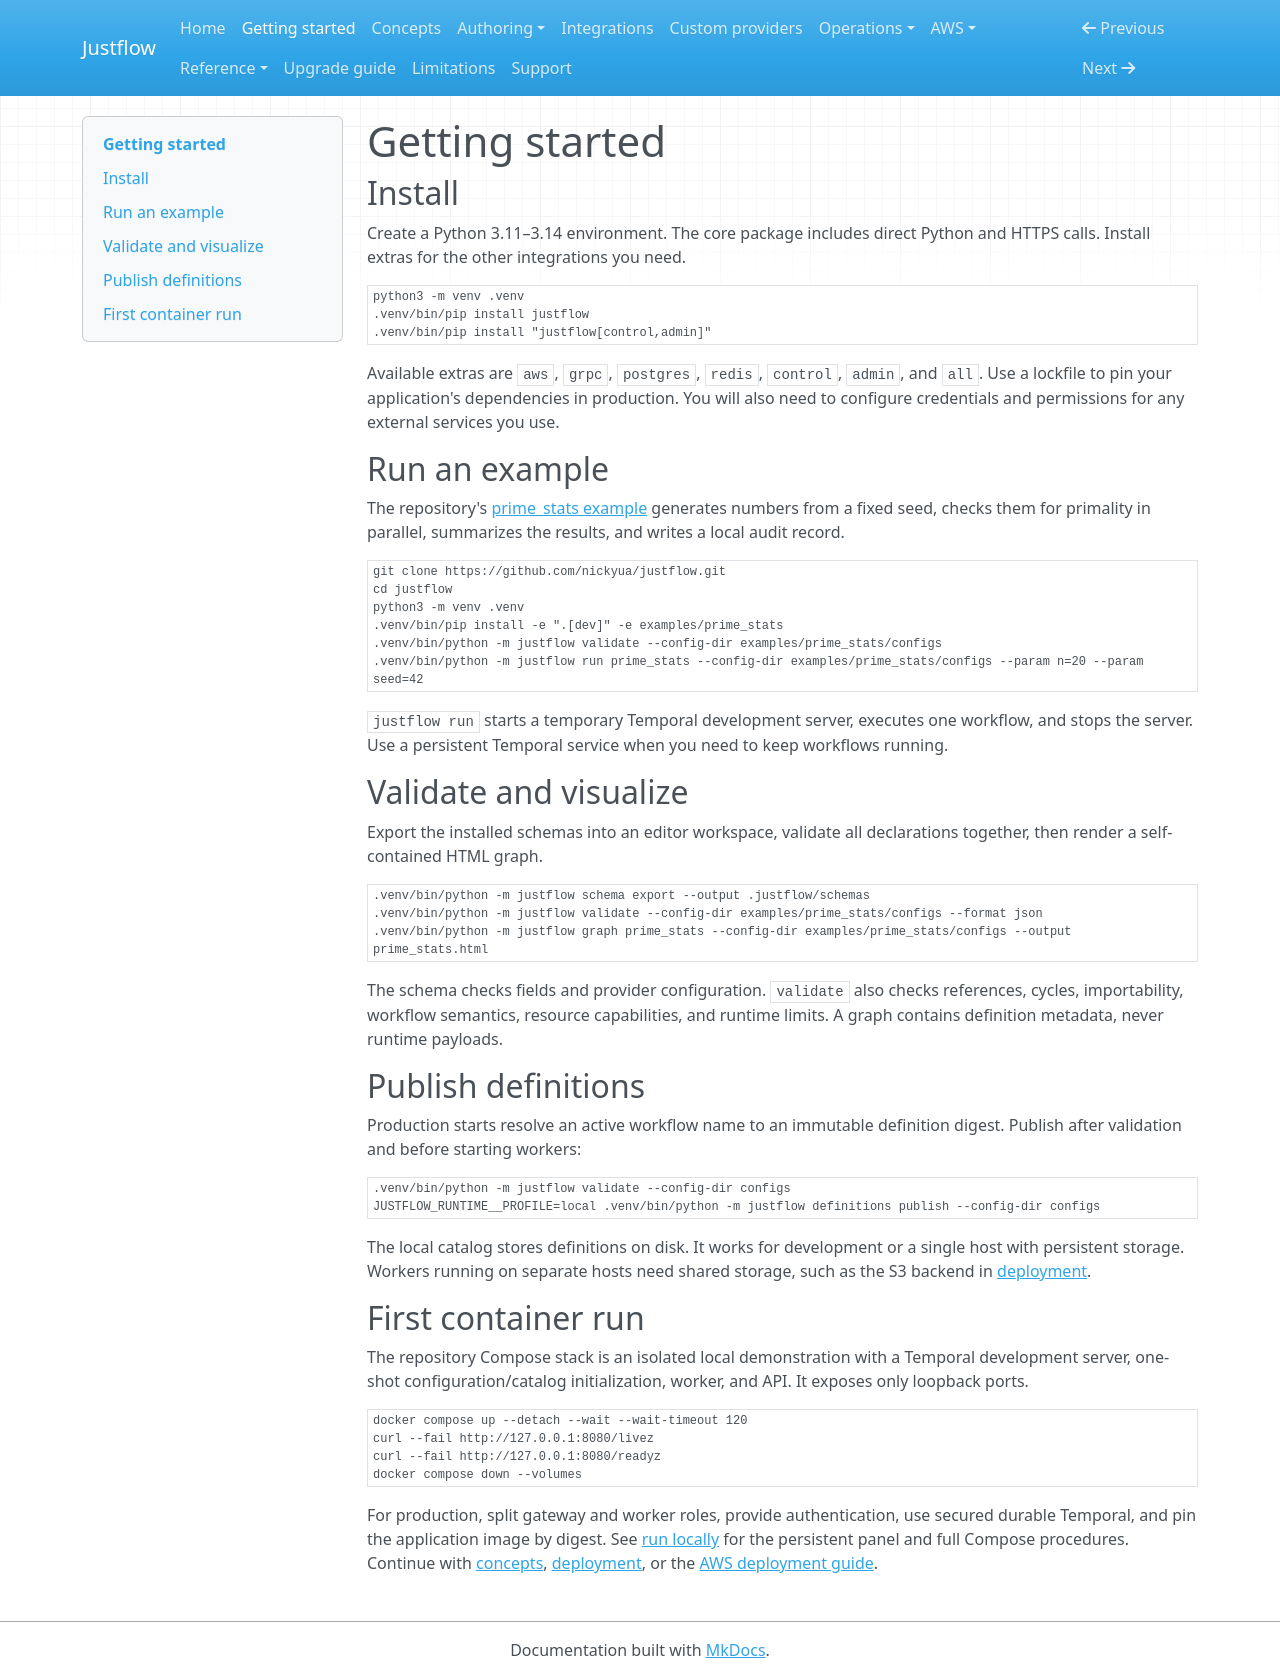

repository: nickyua/justflow · page: getting-started/index.html · generator: mkdocs

# Getting started

## Install

Create a Python 3.11–3.14 environment. The core package includes direct Python and HTTPS calls.
Install extras for the other integrations you need.

<!-- tested: tests/test_documentation.py -->
```console
python3 -m venv .venv
.venv/bin/pip install justflow
.venv/bin/pip install "justflow[control,admin]"
```

Available extras are `aws`, `grpc`, `postgres`, `redis`, `control`, `admin`, and `all`. Use a
lockfile to pin your application's dependencies in production. You will also need to configure
credentials and permissions for any external services you use.

## Run an example

The repository's
[prime_stats example](https://github.com/nickyua/justflow/tree/main/examples/prime_stats)
generates numbers from a fixed seed, checks them for primality in parallel, summarizes the
results, and writes a local audit record.

<!-- tested: tests/integration/test_direct_workflow.py -->
```console
git clone https://github.com/nickyua/justflow.git
cd justflow
python3 -m venv .venv
.venv/bin/pip install -e ".[dev]" -e examples/prime_stats
.venv/bin/python -m justflow validate --config-dir examples/prime_stats/configs
.venv/bin/python -m justflow run prime_stats --config-dir examples/prime_stats/configs --param n=20 --param seed=42
```

`justflow run` starts a temporary Temporal development server, executes one workflow, and stops
the server. Use a persistent Temporal service when you need to keep workflows running.

## Validate and visualize

Export the installed schemas into an editor workspace, validate all declarations together, then
render a self-contained HTML graph.

<!-- tested: tests/test_schemas.py -->
```console
.venv/bin/python -m justflow schema export --output .justflow/schemas
.venv/bin/python -m justflow validate --config-dir examples/prime_stats/configs --format json
.venv/bin/python -m justflow graph prime_stats --config-dir examples/prime_stats/configs --output prime_stats.html
```

The schema checks fields and provider configuration. `validate` also checks references,
cycles, importability, workflow semantics, resource capabilities, and runtime limits. A graph
contains definition metadata, never runtime payloads.

## Publish definitions

Production starts resolve an active workflow name to an immutable definition digest. Publish
after validation and before starting workers:

<!-- tested: tests/definitions/test_definition_catalog.py -->
```console
.venv/bin/python -m justflow validate --config-dir configs
JUSTFLOW_RUNTIME__PROFILE=local .venv/bin/python -m justflow definitions publish --config-dir configs
```

The local catalog stores definitions on disk. It works for development or a single host with
persistent storage. Workers running on separate hosts need shared storage, such as the S3 backend in
[deployment](operations/deployment.md).

## First container run

The repository Compose stack is an isolated local demonstration with a Temporal development
server, one-shot configuration/catalog initialization, worker, and API. It exposes only loopback
ports.

<!-- tested: .github/workflows/ci.yml -->
```console
docker compose up --detach --wait --wait-timeout 120
curl --fail http://127.0.0.1:8080/livez
curl --fail http://127.0.0.1:8080/readyz
docker compose down --volumes
```

For production, split gateway and worker roles, provide authentication, use secured durable
Temporal, and pin the application image by digest. See [run locally](operations/local-deployment.md)
for the persistent panel and full Compose procedures. Continue with [concepts](concepts.md),
[deployment](operations/deployment.md), or the [AWS deployment guide](aws/deployment.md).
